Run: headless pygame with SDL's dummy video driver; simulated clock (each Clock.tick advances the game by its frame time, no real sleeping); random seed 0; keys injected as events and as key.get_pressed() state; no mouse input.
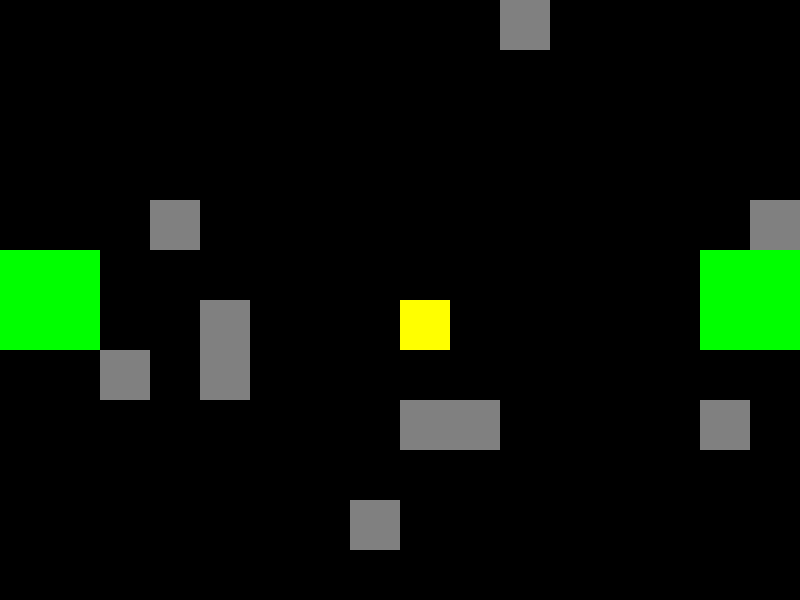
Frame 1 of 4 · flips 1–60 · no input
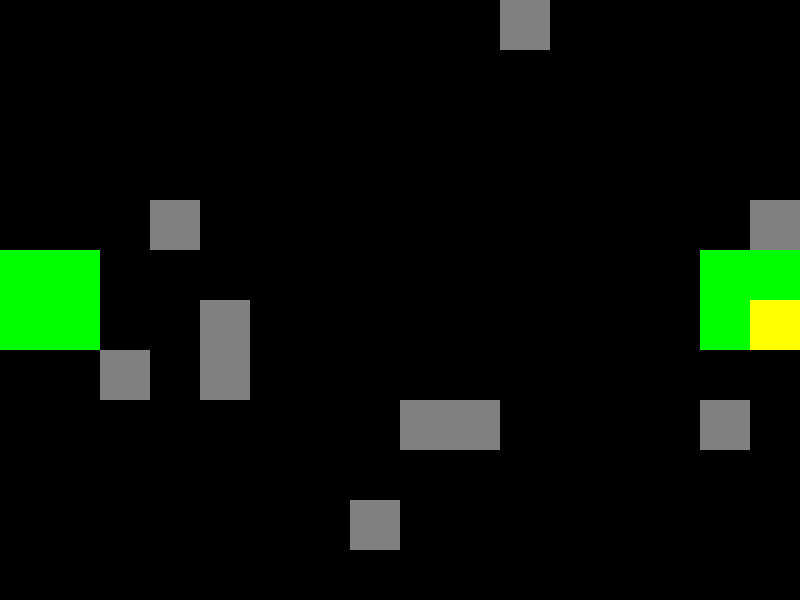
Frame 2 of 4 · flips 61–180 · tapped SPACE, RETURN · held RIGHT (→), D
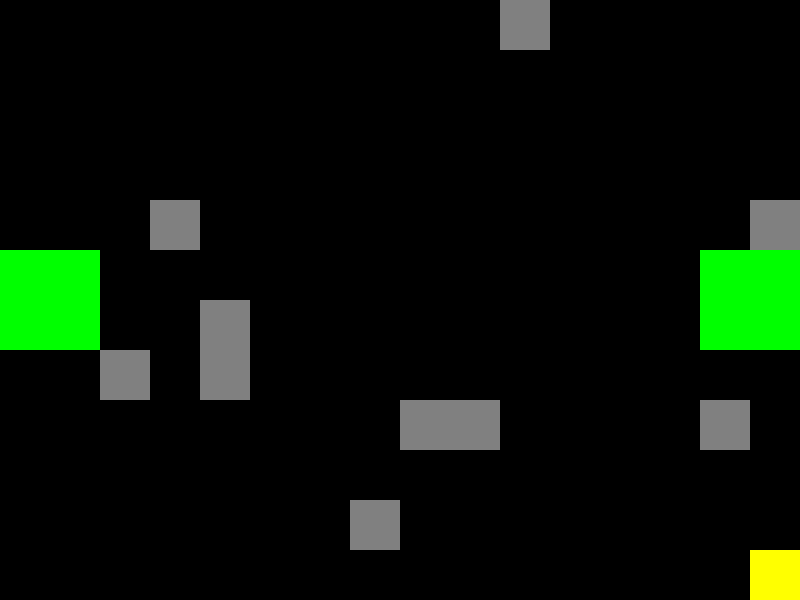
Frame 3 of 4 · flips 181–300 · held DOWN (↓), S
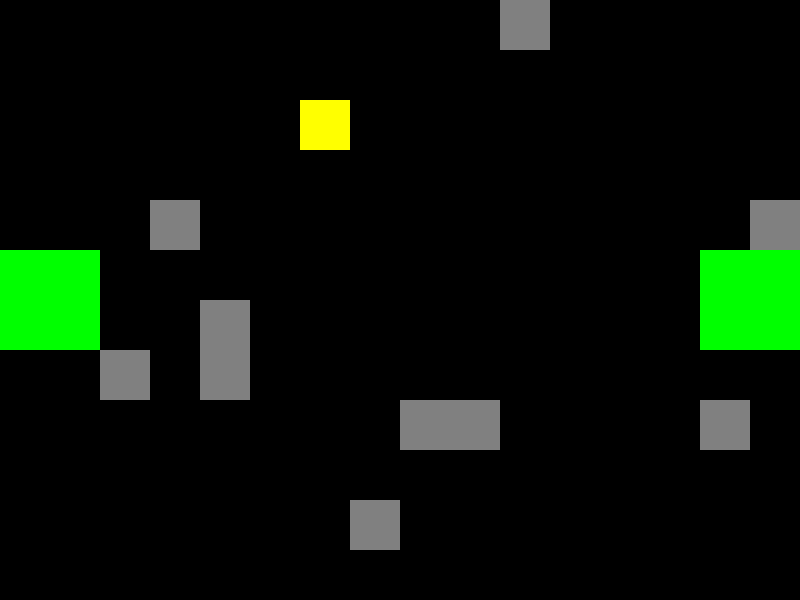
Frame 4 of 4 · flips 301–420 · held LEFT (←), A, UP (↑), W

The pygame program that drew these frames:

import pygame
import random

# Constont values
WIDTH, HEIGHT = 800, 600
BLACK = (0, 0, 0)
WHITE = (255, 255, 255)
GREEN = (0, 255, 0)
YELLOW = (255, 255, 0)
TRANSYELLOW = (255, 255, 0, 100)
GRAY = (128, 128, 128)

# Preparation of pygame related things
pygame.init()
screen = pygame.display.set_mode((WIDTH, HEIGHT))
clock = pygame.time.Clock()
font = pygame.font.Font(None, 36)

# Calculation of all possible spaces
spaces = []
occupiedSpaces = []
for y in range(0, HEIGHT, 50):
    for x in range(0, WIDTH, 50):
        spaces.append([x, y])

# Definition of safety space (the spaces where the safety zone is going to be) and then deletion of those spaces from the list of all possivle spaces
row1Y = 250
row2Y = row1Y+50
safetySpaces = [
    [0, row1Y], [50, row1Y], [700, row1Y], [750, row1Y],
    [0, row2Y], [50, row2Y], [700, row2Y], [750, row2Y]
    ]
for space in safetySpaces:
    spaces.remove(space)

# Super class
class Entity:
    # Initiation where the coordinate variables are set
    def __init__(self):
        self.coordinates = spaces.pop(random.randint(0, len(spaces)-1))
        occupiedSpaces.append(self.coordinates)
        self.x = self.coordinates[0]
        self.y = self.coordinates[1]
        self.rect = pygame.Rect(self.coordinates[0], self.coordinates[1], 50, 50)   

# The player class
class Player(Entity):
    # Initiation where the player speed int, points int, and carries bool is set
    def __init__(self):
        super().__init__()
        self.points = 0
        self.carries = False

    # Function for movement check and execution
    def movement(self, spaces: list, occupiedSpaces: list, safetySpaces: list, xDirection: int, yDirection: int) -> list:
        if [self.coordinates[0]+xDirection*50, self.coordinates[1]+yDirection*50] in spaces:
            print("test")
            spaces.append(self.coordinates)
            occupiedSpaces.remove(self.coordinates)
            self.coordinates = [self.coordinates[0]+xDirection*50, self.coordinates[1]+yDirection*50]
            occupiedSpaces.append(self.coordinates)
        elif [self.coordinates[0]+xDirection*50, self.coordinates[1]+yDirection*50] in safetySpaces:
            occupiedSpaces.remove(self.coordinates)
            self.coordinates = [self.coordinates[0]+xDirection*50, self.coordinates[1]+yDirection*50]
            occupiedSpaces.append(self.coordinates)
        self.rect = pygame.Rect(self.coordinates[0], self.coordinates[1], 50, 50)

# The enemy class
class Ghost(Entity):
    def __init__(self, speed):
        super().__init__()
        self.speed = speed

# The resource meant to be collected's class
class Sheep(Entity):
    def __init__(self):
        super().__init__()
        self.carried = False

# The obstacle class
class Wall(Entity):
    def __init__(self):
        super().__init__()

# Creates class objects
player = Player()
walls = [Wall() for i in range(10)]


# Game loop
run = True
counter = 0
while run:
    # Loop for checking if you're exiting the game
    for event in pygame.event.get():
        if event.type == pygame.QUIT:
            run = False
    
    # Handles player input
    if counter == 12:
        keys = pygame.key.get_pressed()
        if keys[pygame.K_UP] and keys[pygame.K_DOWN]:
            player.movement(spaces, occupiedSpaces, safetySpaces, 0, 0)
            counter = 0
        elif keys[pygame.K_UP]:
            player.movement(spaces, occupiedSpaces, safetySpaces, 0, -1)
            counter = 0
        elif keys[pygame.K_DOWN]:
            player.movement(spaces, occupiedSpaces, safetySpaces, 0, 1)
            counter = 0
        if keys[pygame.K_LEFT] and keys[pygame.K_RIGHT]:
            player.movement(spaces, occupiedSpaces, safetySpaces, 0, 0)
            counter = 0
        elif keys[pygame.K_LEFT]:
            player.movement(spaces, occupiedSpaces, safetySpaces, -1, 0)
            counter = 0
        elif keys[pygame.K_RIGHT]:
            player.movement(spaces, occupiedSpaces, safetySpaces, 1, 0)
            counter = 0
    else:
        counter += 1

    # Update
    

    # Draws the screen and its game objects
    screen.fill(BLACK)
    for tileCoordinate in safetySpaces:
        pygame.draw.rect(screen, GREEN, pygame.Rect(tileCoordinate[0], tileCoordinate[1], 50, 50))
    for wall in walls:
        pygame.draw.rect(screen, GRAY, wall.rect)
    pygame.draw.rect(screen, TRANSYELLOW, player.rect)

    # Updates the display
    pygame.display.flip()
    clock.tick(60)
